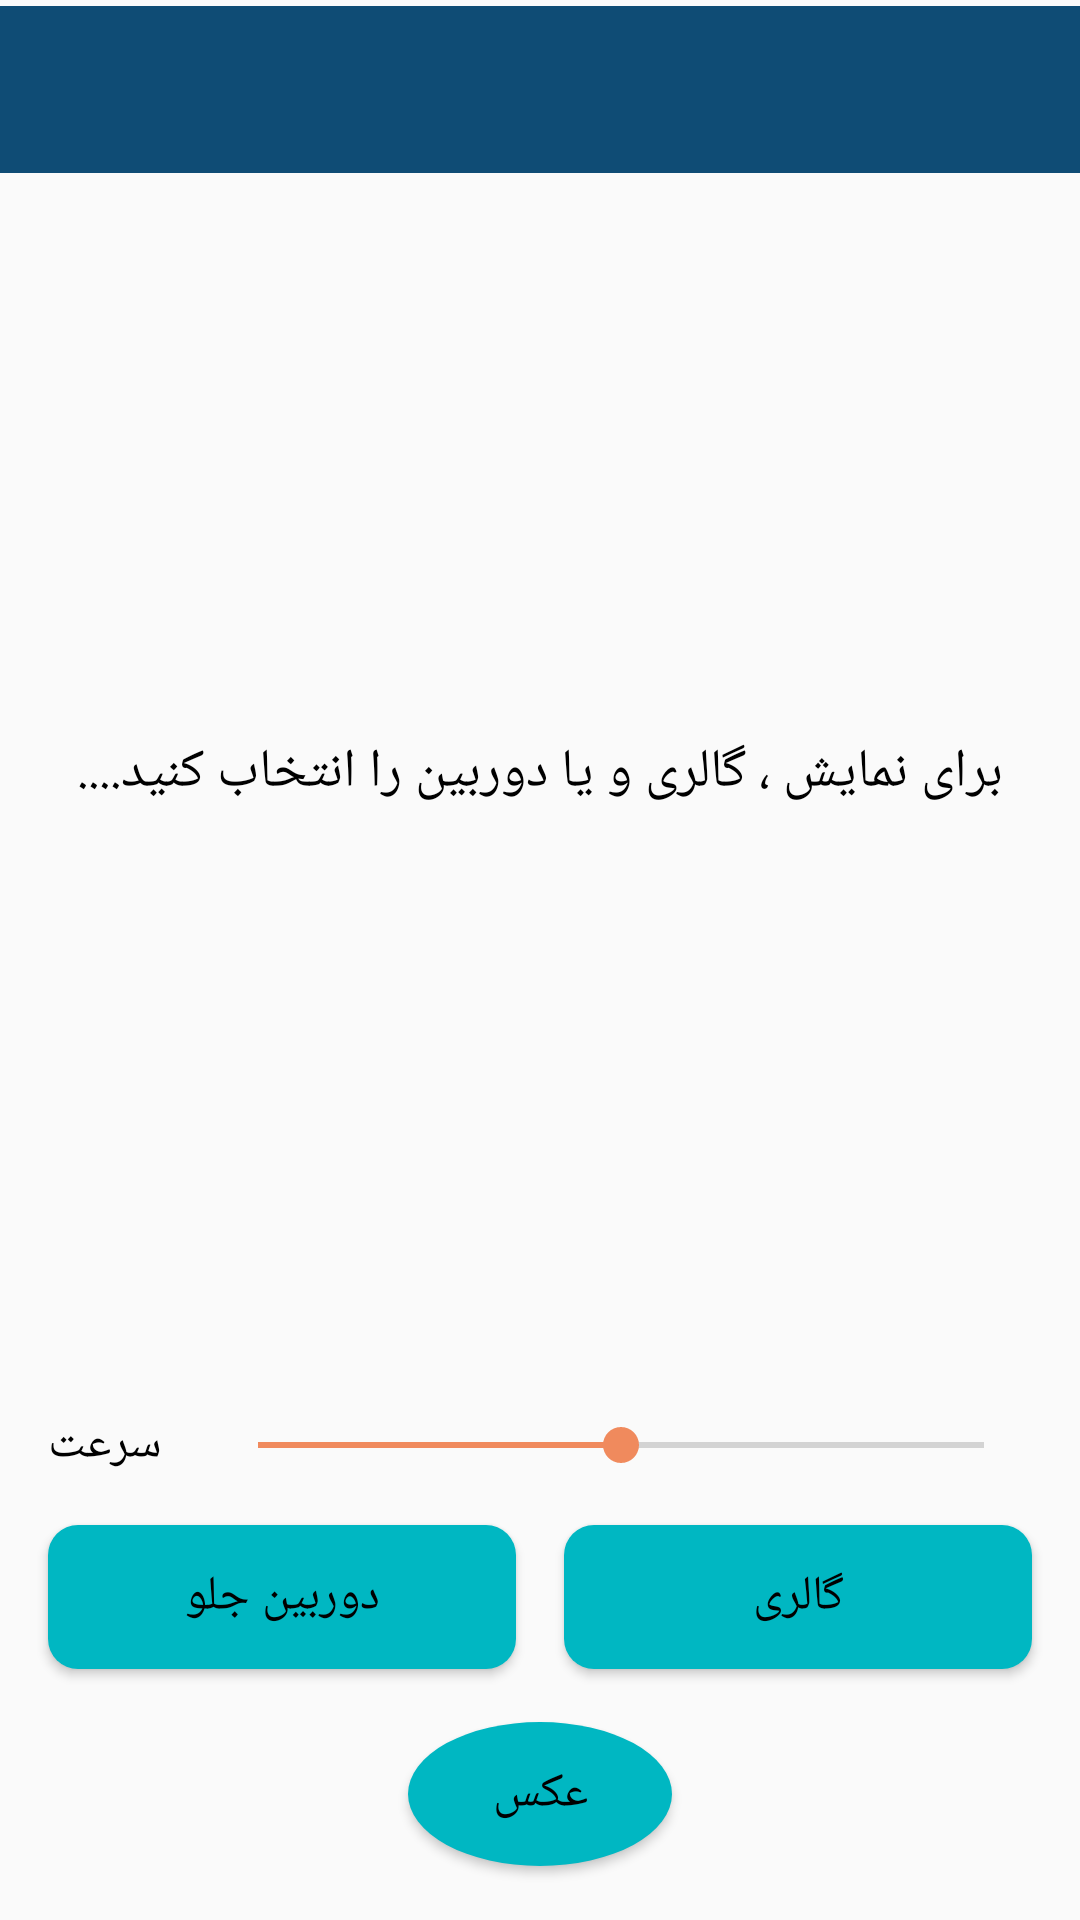

Here is an Android app screen rendered from its layout file. Give the layout XML and the strings, colors and styles it references.
<!-- AndroidManifest.xml: activity theme MainTheme -->
<!-- res/layout/activity_main.xml -->
<?xml version="1.0" encoding="utf-8"?>
<androidx.constraintlayout.widget.ConstraintLayout xmlns:android="http://schemas.android.com/apk/res/android"
    xmlns:app="http://schemas.android.com/apk/res-auto"
    xmlns:tools="http://schemas.android.com/tools"
    android:layout_width="match_parent"
    android:layout_height="match_parent"
    tools:context=".MainActivity">

    <androidx.constraintlayout.widget.ConstraintLayout
        android:id="@+id/toolbar"
        android:layout_width="0dp"
        android:layout_height="wrap_content"
        android:background="?attr/colorPrimary"
        android:minHeight="?attr/actionBarSize"
        android:theme="?attr/actionBarTheme"
        app:layout_constraintBottom_toTopOf="@id/resultImg"
        app:layout_constraintEnd_toEndOf="parent"
        app:layout_constraintStart_toStartOf="parent"
        app:layout_constraintTop_toTopOf="parent">

        <ImageView
            android:id="@+id/infoImg"
            android:layout_width="50dp"
            android:layout_height="50dp"
            android:layout_marginEnd="@dimen/margin_small"
            android:contentDescription="@string/info_image_description"
            android:padding="3dp"
            app:layout_constraintBottom_toBottomOf="parent"
            app:layout_constraintEnd_toEndOf="parent"
            app:layout_constraintTop_toTopOf="parent"
            app:srcCompat="@drawable/ic_info" />

        <ImageView
            android:id="@+id/exitImg"
            android:layout_width="50dp"
            android:layout_height="50dp"
            android:layout_marginStart="@dimen/margin_small"
            android:contentDescription="@string/exit_image_description"
            android:padding="3dp"
            app:layout_constraintBottom_toBottomOf="parent"
            app:layout_constraintStart_toStartOf="parent"
            app:layout_constraintTop_toTopOf="parent"
            app:srcCompat="@drawable/ic_exit" />

    </androidx.constraintlayout.widget.ConstraintLayout>

    <ImageView
        android:id="@+id/resultImg"
        android:layout_width="0dp"
        android:layout_height="0dp"
        android:contentDescription="@string/result_image_description"
        app:layout_constraintBottom_toTopOf="@id/rateDetectSeekBar"
        app:layout_constraintEnd_toEndOf="parent"
        app:layout_constraintStart_toStartOf="parent"
        app:layout_constraintTop_toBottomOf="@id/toolbar" />

    <TextView
        android:id="@+id/resultImgInfoText"
        android:layout_width="wrap_content"
        android:layout_height="wrap_content"
        android:text="@string/result_image_info_text_name"
        android:textColor="@android:color/black"
        android:textSize="@dimen/font_large"
        app:layout_constraintBottom_toBottomOf="@+id/resultImg"
        app:layout_constraintEnd_toEndOf="parent"
        app:layout_constraintStart_toStartOf="parent"
        app:layout_constraintTop_toTopOf="@id/resultImg" />

    <SeekBar
        android:id="@+id/rateDetectSeekBar"
        android:layout_width="0dp"
        android:layout_height="wrap_content"
        android:layout_marginStart="@dimen/margin_standard"
        android:layout_marginTop="@dimen/margin_standard"
        android:layout_marginEnd="@dimen/margin_standard"
        android:max="500"
        android:progress="250"
        app:layout_constraintBottom_toTopOf="@id/CameraDetectBtn"
        app:layout_constraintEnd_toEndOf="parent"
        app:layout_constraintStart_toEndOf="@id/rateDetectTextView"
        app:layout_constraintTop_toBottomOf="@+id/resultImg" />

    <TextView
        android:id="@+id/rateDetectTextView"
        android:layout_width="wrap_content"
        android:layout_height="wrap_content"
        android:layout_marginStart="@dimen/margin_standard"
        android:layout_marginTop="@dimen/margin_standard"
        android:layout_marginBottom="@dimen/margin_standard"
        android:text="@string/rate_detection_text_name"
        android:textColor="@android:color/black"
        android:textSize="@dimen/font_normal"
        app:layout_constraintBottom_toTopOf="@id/CameraDetectBtn"
        app:layout_constraintEnd_toStartOf="@+id/rateDetectSeekBar"
        app:layout_constraintStart_toStartOf="parent"
        app:layout_constraintTop_toBottomOf="@id/resultImg" />

    <Button
        android:id="@+id/galleryDetectBtn"
        android:layout_width="0dp"
        android:layout_height="wrap_content"
        android:layout_marginStart="@dimen/margin_standard"
        android:layout_marginTop="@dimen/margin_standard"
        android:layout_marginEnd="@dimen/margin_standard"
        android:layout_marginBottom="@dimen/margin_standard"
        android:background="@drawable/selector_btn"
        android:text="@string/gallery_detection_btn_name"
        android:textColor="@android:color/black"
        android:textSize="@dimen/font_normal"
        app:layout_constraintBottom_toTopOf="@id/takePicBtn"
        app:layout_constraintEnd_toEndOf="parent"
        app:layout_constraintStart_toEndOf="@id/CameraDetectBtn"
        app:layout_constraintTop_toBottomOf="@id/rateDetectSeekBar" />

    <Button
        android:id="@+id/CameraDetectBtn"
        android:layout_width="0dp"
        android:layout_height="wrap_content"
        android:layout_marginStart="@dimen/margin_standard"
        android:layout_marginTop="@dimen/margin_standard"
        android:layout_marginBottom="@dimen/margin_standard"
        android:background="@drawable/selector_btn"
        android:text="@string/camera_detection_btn_name"
        android:textColor="@android:color/black"
        android:textSize="@dimen/font_normal"
        app:layout_constraintBottom_toTopOf="@id/takePicBtn"
        app:layout_constraintEnd_toStartOf="@id/galleryDetectBtn"
        app:layout_constraintStart_toStartOf="parent"
        app:layout_constraintTop_toBottomOf="@id/rateDetectSeekBar" />

    <Button
        android:id="@+id/takePicBtn"
        android:layout_width="wrap_content"
        android:layout_height="wrap_content"
        android:layout_marginStart="@dimen/margin_standard"
        android:layout_marginEnd="@dimen/margin_standard"
        android:layout_marginBottom="@dimen/margin_standard"
        android:background="@drawable/selector_take_pic_btn"
        android:text="@string/take_pic_btn_text"
        android:textColor="@android:color/black"
        android:textSize="@dimen/font_normal"
        app:layout_constraintBottom_toBottomOf="parent"
        app:layout_constraintEnd_toEndOf="parent"
        app:layout_constraintStart_toStartOf="parent"
        app:layout_constraintTop_toBottomOf="@id/CameraDetectBtn" />

</androidx.constraintlayout.widget.ConstraintLayout>
<!-- resources referenced by this layout -->
<resources>
  <dimen name="font_large">18sp</dimen>
  <dimen name="font_normal">16sp</dimen>
  <dimen name="margin_small">8dp</dimen>
  <dimen name="margin_standard">16dp</dimen>
  <!-- drawable selector_btn (drawable) -->
  <?xml version="1.0" encoding="utf-8"?>
  <selector xmlns:android="http://schemas.android.com/apk/res/android">
  
      <item android:state_pressed="false">
          <shape android:shape="rectangle">
              <corners android:radius="@dimen/radius"/>
              <solid android:color="@color/blueBtn"/>
          </shape>
      </item>
  
      <item android:state_pressed="true">
          <shape android:shape="rectangle">
              <corners android:radius="@dimen/radius"/>
              <solid android:color="@color/blueBtnPressed"/>
          </shape>
      </item>
  
  </selector>
  <!-- drawable selector_take_pic_btn (drawable) -->
  <?xml version="1.0" encoding="utf-8"?>
  <selector xmlns:android="http://schemas.android.com/apk/res/android">
      <item android:state_pressed="false">
          <shape android:shape="oval">
              <solid android:color="@color/blueBtn"/>
          </shape>
      </item>
      <item android:state_pressed="true">
          <shape android:shape="oval">
              <solid android:color="@color/blueBtnPressed"/>
          </shape>
      </item>
  </selector>
  <string name="camera_detection_btn_name">دوربین جلو</string>
  <string name="exit_image_description">exit picture</string>
  <string name="gallery_detection_btn_name">گالری</string>
  <string name="info_image_description">information picture</string>
  <string name="rate_detection_text_name">سرعت</string>
  <string name="result_image_description">it is showing result of neural network</string>
  <string name="result_image_info_text_name">برای نمایش ، گالری و یا دوربین را انتخاب کنید....</string>
  <string name="take_pic_btn_text">عکس</string>
  <style name="MainTheme" parent="Theme.AppCompat.Light.NoActionBar">
          
          <item name="colorPrimary">@color/colorPrimary</item>
          <item name="colorPrimaryDark">@color/colorPrimaryDark</item>
          <item name="colorAccent">@color/colorAccent</item>
      </style>
  <dimen name="radius">10dp</dimen>
  <color name="blueBtn">#00b7c2</color>
  <color name="blueBtnPressed">#0f4c75</color>
  <color name="colorPrimary">#0f4c75</color>
  <color name="colorPrimaryDark">#1b262c</color>
  <color name="colorAccent">#f08a5d</color>
</resources>
